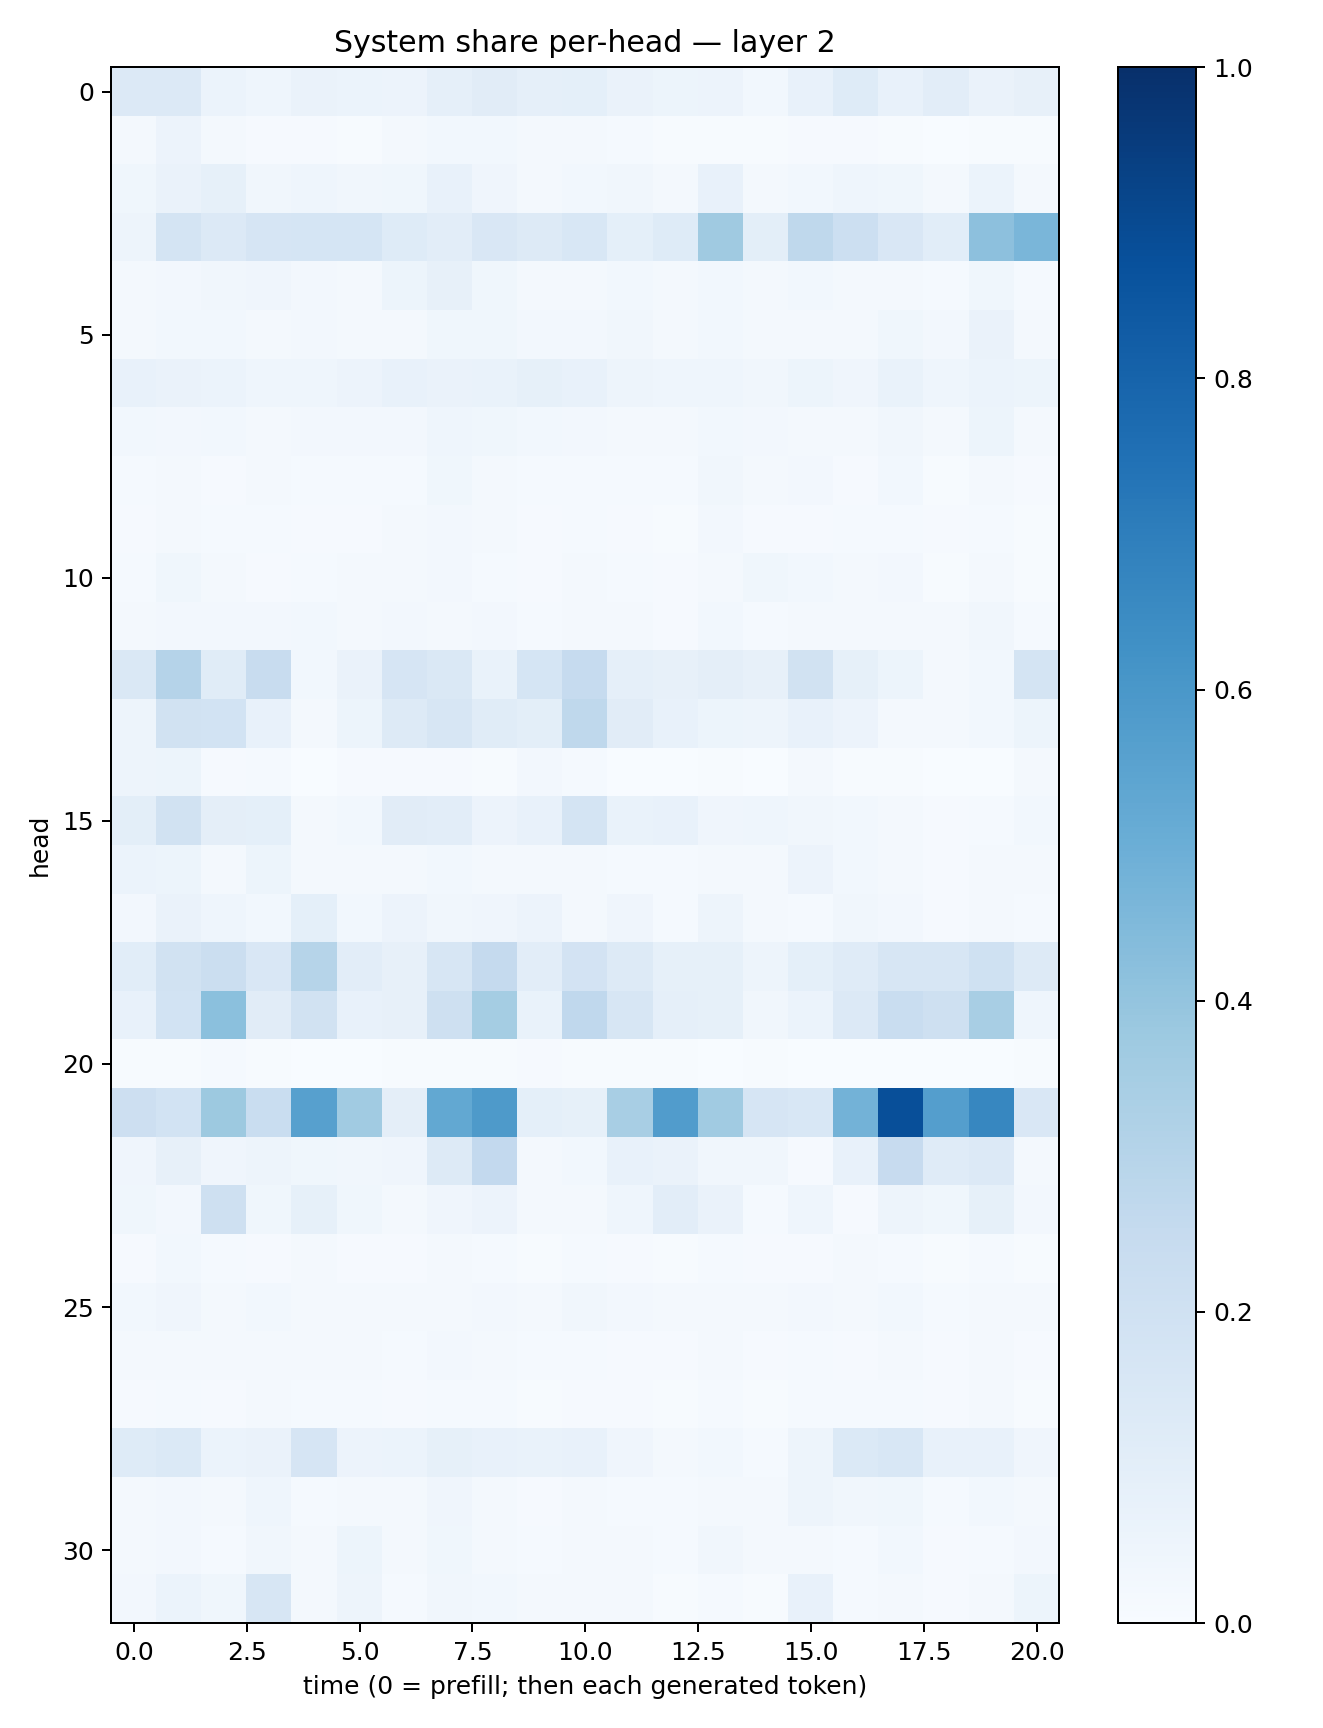

Values plotted in this chart, from the file beside it:
0.13434558, 0.13641134, 0.06151444, 0.045446657, 0.06605399, 0.06236003, 0.058160514, 0.08956074, 0.11013523, 0.087804645, 0.092556134, 0.06530871, 0.052552912, 0.05551135, 0.028665408, 0.07334161, 0.12151084, 0.075320564, 0.10514402, 0.06484457, 0.07942424
0.01737, 0.05569, 0.01588, 0.01064, 0.009273, 0.007367, 0.02296, 0.03049, 0.02809, 0.01654, 0.01815, 0.01234, 0.005009, 0.007169, 0.005854, 0.008612, 0.01066, 0.007383, 0.003215, 0.004898, 0.006388
0.03805, 0.06602, 0.08421, 0.03165, 0.04379, 0.03134, 0.03682, 0.071, 0.03983, 0.02253, 0.02833, 0.03389, 0.02179, 0.07348, 0.02078, 0.0289, 0.04605, 0.03534, 0.02024, 0.06134, 0.01688
0.04872, 0.1763, 0.1362, 0.1657, 0.1694, 0.168, 0.1225, 0.1055, 0.1518, 0.1266, 0.1547, 0.09201, 0.1239, 0.3702, 0.1002, 0.2715, 0.2183, 0.1501, 0.1074, 0.4178, 0.4623
0.01959, 0.02392, 0.03354, 0.04272, 0.02609, 0.02208, 0.05355, 0.08182, 0.03836, 0.02092, 0.02237, 0.03036, 0.0178, 0.02743, 0.02112, 0.02869, 0.02288, 0.02212, 0.01447, 0.03887, 0.01361
0.02099, 0.02817, 0.02993, 0.02115, 0.02457, 0.02027, 0.0177, 0.03904, 0.03741, 0.02482, 0.02482, 0.03429, 0.01693, 0.02998, 0.01732, 0.02002, 0.02092, 0.03639, 0.02617, 0.06562, 0.01866
0.07753, 0.06298, 0.05915, 0.04453, 0.04666, 0.05647, 0.07766, 0.06363, 0.06958, 0.08411, 0.07474, 0.04923, 0.04297, 0.04626, 0.03158, 0.0515, 0.04194, 0.06874, 0.0456, 0.06044, 0.05083
0.02809, 0.02696, 0.02951, 0.02023, 0.02352, 0.02354, 0.0261, 0.04356, 0.03736, 0.03123, 0.02554, 0.02332, 0.0215, 0.0293, 0.02369, 0.02108, 0.02142, 0.03431, 0.02084, 0.05169, 0.01815
0.01402, 0.01568, 0.01088, 0.01688, 0.01439, 0.01418, 0.01496, 0.03886, 0.01934, 0.01486, 0.0122, 0.01196, 0.01485, 0.03231, 0.01838, 0.0267, 0.01086, 0.03002, 0.007061, 0.01893, 0.008209
0.008548, 0.01996, 0.01478, 0.01293, 0.00862, 0.01149, 0.01775, 0.02578, 0.01629, 0.009284, 0.01246, 0.01015, 0.00612, 0.02566, 0.01132, 0.01057, 0.01254, 0.01358, 0.009042, 0.01249, 0.006139
0.01402, 0.03664, 0.02248, 0.01003, 0.01466, 0.01923, 0.01564, 0.02699, 0.01436, 0.01077, 0.01845, 0.01425, 0.01019, 0.02243, 0.03707, 0.02944, 0.02186, 0.02655, 0.006279, 0.01725, 0.006123
0.01881, 0.02378, 0.02427, 0.02578, 0.02903, 0.02141, 0.02506, 0.02219, 0.02569, 0.01401, 0.01596, 0.02121, 0.01041, 0.03034, 0.01261, 0.02139, 0.01991, 0.01871, 0.01975, 0.03451, 0.01256
0.1412, 0.3017, 0.1169, 0.2344, 0.02966, 0.06559, 0.1653, 0.1468, 0.07003, 0.1685, 0.2462, 0.08637, 0.08124, 0.09614, 0.07837, 0.1895, 0.08214, 0.05177, 0.0189, 0.02866, 0.1729
0.05064, 0.188, 0.1837, 0.074, 0.02209, 0.05154, 0.1315, 0.1618, 0.1147, 0.1, 0.2714, 0.1121, 0.07714, 0.05108, 0.04842, 0.07098, 0.0582, 0.02339, 0.02108, 0.03044, 0.05325
0.04876, 0.05142, 0.01005, 0.01355, 0.002389, 0.008042, 0.01009, 0.007963, 0.004401, 0.02478, 0.014, 0.003098, 0.002171, 0.005855, 0.003706, 0.01576, 0.004128, 0.005668, 0.001521, 0.002419, 0.01979
0.09892, 0.1944, 0.09719, 0.093, 0.01957, 0.02869, 0.1132, 0.1033, 0.05663, 0.07365, 0.1775, 0.06761, 0.074, 0.0427, 0.04583, 0.035, 0.03076, 0.0176, 0.008527, 0.01179, 0.03085
0.0588, 0.05217, 0.01971, 0.05237, 0.02262, 0.01992, 0.01629, 0.02777, 0.01898, 0.02211, 0.01749, 0.01474, 0.01516, 0.01929, 0.02019, 0.05615, 0.03013, 0.01975, 0.01033, 0.02051, 0.0214
0.02722, 0.06423, 0.04637, 0.02772, 0.09196, 0.02857, 0.05606, 0.03127, 0.04237, 0.0584, 0.01898, 0.04071, 0.01515, 0.05075, 0.02063, 0.01512, 0.03392, 0.02507, 0.01113, 0.01715, 0.01175
0.1076, 0.1901, 0.2222, 0.1499, 0.298, 0.1026, 0.08151, 0.1627, 0.253, 0.1054, 0.18, 0.1255, 0.08589, 0.08588, 0.04757, 0.09134, 0.119, 0.1625, 0.1598, 0.1998, 0.1325
0.07403, 0.187, 0.4193, 0.1114, 0.1946, 0.072, 0.08062, 0.21, 0.3533, 0.06642, 0.2689, 0.1583, 0.08626, 0.08405, 0.0342, 0.06151, 0.1351, 0.2332, 0.2046, 0.3431, 0.04488
0.003922, 0.006969, 0.01255, 0.007627, 0.0007609, 0.001039, 0.004785, 0.007081, 0.005953, 0.009756, 0.005637, 0.006432, 0.007435, 0.001541, 0.004162, 0.003107, 0.001637, 0.001773, 0.001655, 0.002523, 0.004154
0.2131, 0.1848, 0.3781, 0.2306, 0.5624, 0.3652, 0.09554, 0.5238, 0.5872, 0.09051, 0.08512, 0.3399, 0.5778, 0.3661, 0.1651, 0.1536, 0.4792, 0.8802, 0.5702, 0.6673, 0.1507
0.04173, 0.0783, 0.04269, 0.04808, 0.03888, 0.03435, 0.04226, 0.1279, 0.2594, 0.0213, 0.03067, 0.0735, 0.06403, 0.03457, 0.03134, 0.008261, 0.0768, 0.2433, 0.1202, 0.1336, 0.01626
0.03838, 0.02584, 0.206, 0.03517, 0.08338, 0.03664, 0.01934, 0.04291, 0.05628, 0.0201, 0.01907, 0.04638, 0.1021, 0.06274, 0.0155, 0.04618, 0.01123, 0.05052, 0.03733, 0.08461, 0.02447
0.01131, 0.02906, 0.01451, 0.0105, 0.01784, 0.01011, 0.01037, 0.01593, 0.01381, 0.007658, 0.01317, 0.01163, 0.006729, 0.01501, 0.009127, 0.01144, 0.01717, 0.01214, 0.006978, 0.01501, 0.005719
0.03076, 0.03998, 0.02096, 0.02975, 0.01821, 0.02213, 0.01599, 0.02111, 0.02678, 0.02158, 0.0337, 0.02423, 0.01584, 0.01984, 0.01805, 0.02535, 0.01564, 0.02775, 0.01296, 0.02013, 0.0184
0.01885, 0.01854, 0.01917, 0.01638, 0.01618, 0.01619, 0.01514, 0.02433, 0.01972, 0.01319, 0.0151, 0.01124, 0.009117, 0.01826, 0.01145, 0.01487, 0.01169, 0.01641, 0.009577, 0.02259, 0.01058
0.008546, 0.01299, 0.01121, 0.0158, 0.01368, 0.01533, 0.008882, 0.01464, 0.01354, 0.00619, 0.009476, 0.01129, 0.004576, 0.01201, 0.00527, 0.01494, 0.01203, 0.01256, 0.009395, 0.01701, 0.007255
0.1234, 0.1393, 0.06208, 0.06284, 0.1674, 0.05608, 0.06098, 0.08529, 0.07463, 0.07017, 0.07301, 0.04176, 0.02198, 0.03121, 0.01484, 0.04717, 0.139, 0.1555, 0.07755, 0.07762, 0.03966
0.0232, 0.02526, 0.02155, 0.04577, 0.0121, 0.02259, 0.01631, 0.0429, 0.01627, 0.009201, 0.01974, 0.01335, 0.01187, 0.01822, 0.01668, 0.0488, 0.03145, 0.03711, 0.0132, 0.02998, 0.01795
0.02148, 0.02621, 0.01451, 0.03208, 0.01651, 0.05109, 0.01936, 0.03675, 0.01974, 0.01309, 0.0158, 0.0161, 0.01233, 0.03183, 0.01594, 0.02063, 0.01239, 0.03074, 0.008621, 0.01309, 0.02717
0.02403, 0.06157, 0.03827, 0.1593, 0.02132, 0.04752, 0.01392, 0.03416, 0.02963, 0.01605, 0.01793, 0.01934, 0.006369, 0.01538, 0.006875, 0.07272, 0.01542, 0.01657, 0.01048, 0.01716, 0.05169
